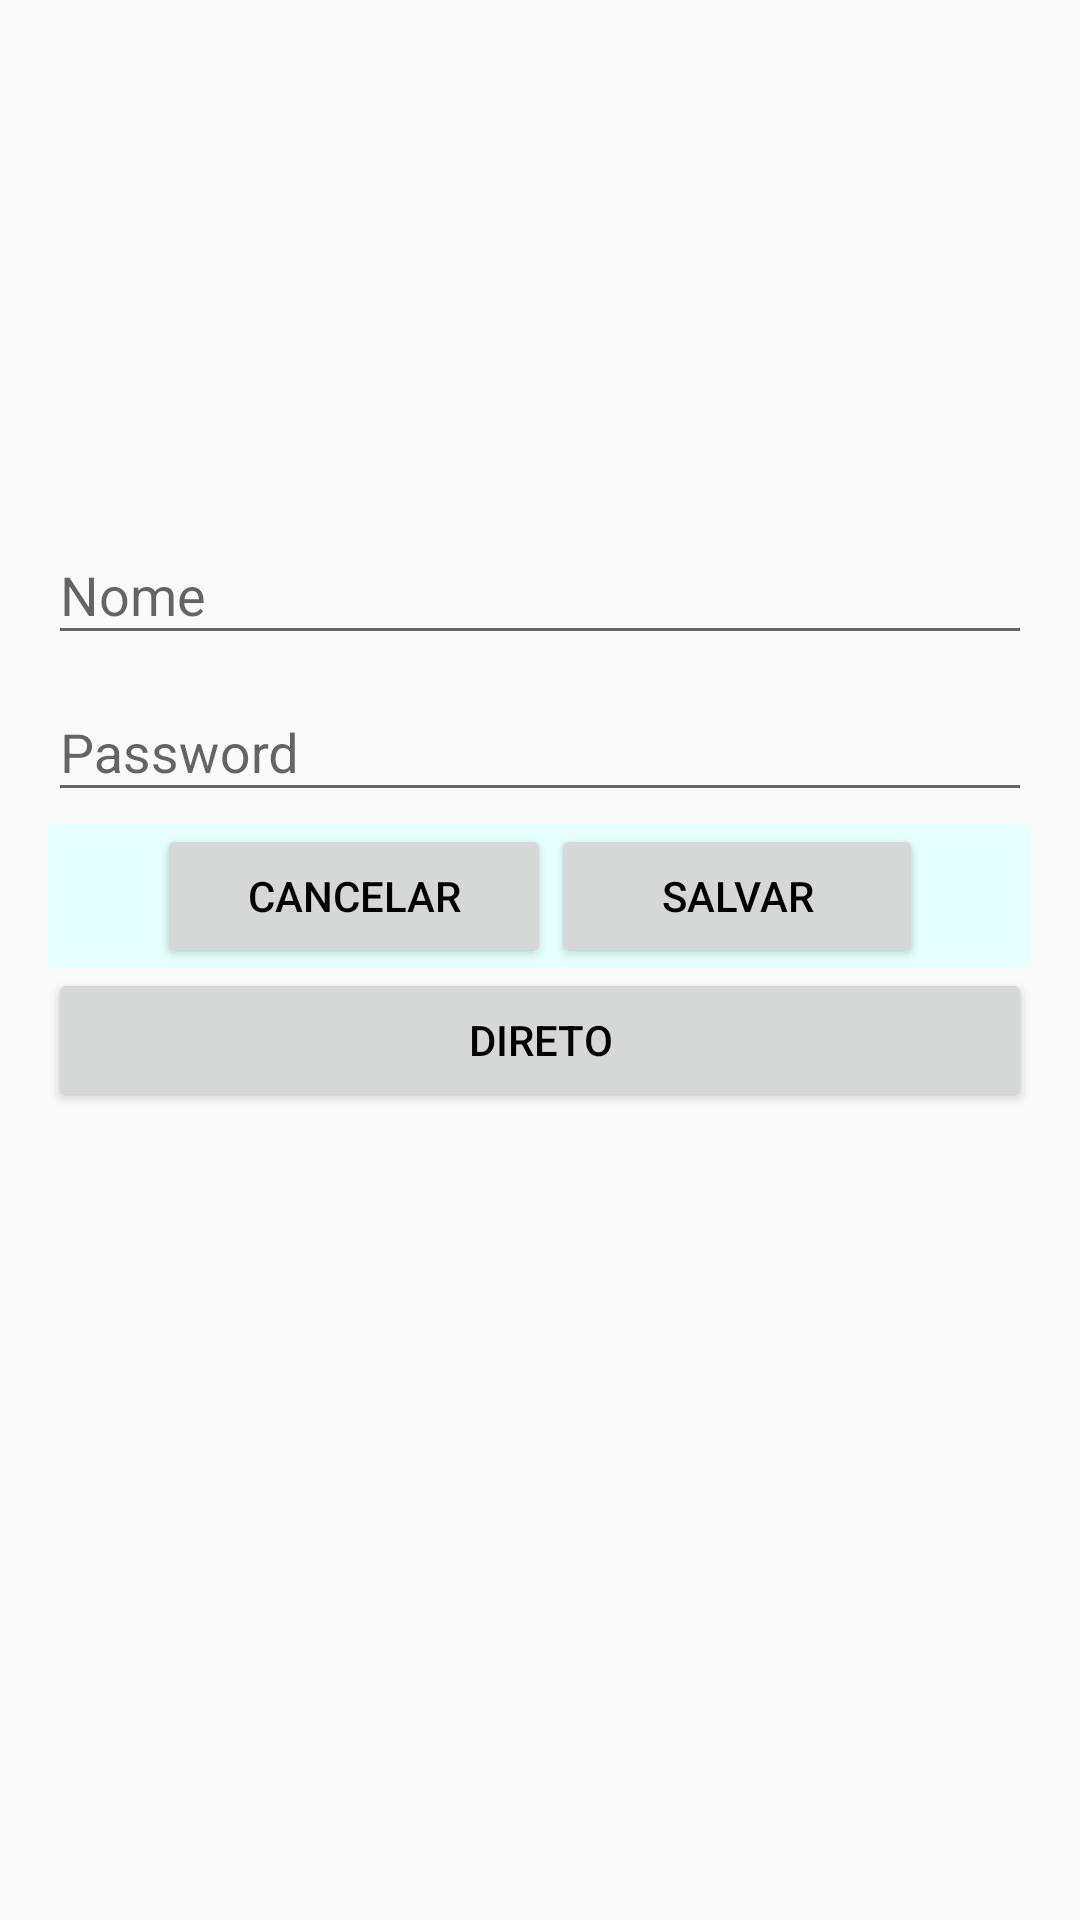

Reconstruct the res/layout file that produces this screen, plus the resources it refers to.
<!-- AndroidManifest.xml: application theme AppTheme -->
<!-- res/layout/splash_w.xml -->
<?xml version="1.0" encoding="utf-8"?>
<ScrollView
    android:layout_width="match_parent"
    android:layout_height="match_parent"
    xmlns:android="http://schemas.android.com/apk/res/android">

    <android.support.design.widget.CoordinatorLayout
        xmlns:android="http://schemas.android.com/apk/res/android"
        xmlns:app="http://schemas.android.com/apk/res-auto"
        android:orientation="vertical"
        android:layout_width="match_parent"
        android:layout_height="match_parent"
        android:padding="16dp"
        android:layout_marginTop="150dp"
        >

        <LinearLayout
            android:layout_width="match_parent"
            android:layout_height="match_parent"
            android:orientation="vertical">
            <LinearLayout
                android:layout_width="match_parent"
                android:layout_height="wrap_content"
                android:orientation="vertical">

                <android.support.design.widget.TextInputLayout
                    android:layout_width="match_parent"
                    android:layout_height="match_parent">

                    <EditText
                        style="@android:style/Widget.Holo.Light.EditText"
                        android:layout_width="match_parent"
                        android:layout_height="wrap_content"
                        android:ems="10"
                        android:hint="Nome"
                        android:id="@+id/dogNome"
                        android:descendantFocusability="blocksDescendants"/>
                </android.support.design.widget.TextInputLayout>

                <android.support.design.widget.TextInputLayout
                    android:layout_width="match_parent"
                    android:layout_height="match_parent">

                    <EditText
                        style="@android:style/Widget.Holo.Light.EditText"
                        android:layout_width="match_parent"
                        android:layout_height="wrap_content"
                        android:ems="10"
                        android:id="@+id/dogDate"
                        android:inputType="textWebPassword"
                        android:hint="Password"
                        android:descendantFocusability="blocksDescendants"/>

                </android.support.design.widget.TextInputLayout>

            </LinearLayout>

            <LinearLayout
                android:orientation="horizontal"
                android:layout_width="match_parent"
                android:layout_height="wrap_content"
                android:layout_marginTop="4dp"
                android:background="@color/GreenBtn2"
                android:gravity="center"
                android:weightSum="1">
                <Button
                    android:layout_width="wrap_content"
                    android:layout_height="wrap_content"
                    android:text="Cancelar"
                    android:onClick="ClickCancelar"
                    android:layout_weight="0.25"
                    />
                <Button
                    android:layout_width="wrap_content"
                    android:layout_height="wrap_content"
                    android:text="Salvar"
                    android:onClick="ClickSalvar"
                    android:layout_weight="0.25" />
            </LinearLayout>
            <Button
                android:layout_width="match_parent"
                android:layout_height="match_parent"
                android:text="direto"/>
        </LinearLayout>

    </android.support.design.widget.CoordinatorLayout>
</ScrollView>
<!-- resources referenced by this layout -->
<resources>
  <color name="GreenBtn2">#e6ffff</color>
  <style name="AppTheme" parent="Theme.AppCompat.Light.DarkActionBar">
          
          <item name="colorPrimary">@color/HighGren</item>
          <item name="colorPrimaryDark">@color/colorPrimaryDark</item>
          <item name="android:textColorPrimary">@color/Black</item>
      </style>
  <color name="HighGren">#3CA585</color>
  <color name="colorPrimaryDark">#303F9F</color>
  <color name="Black">#000000</color>
</resources>
